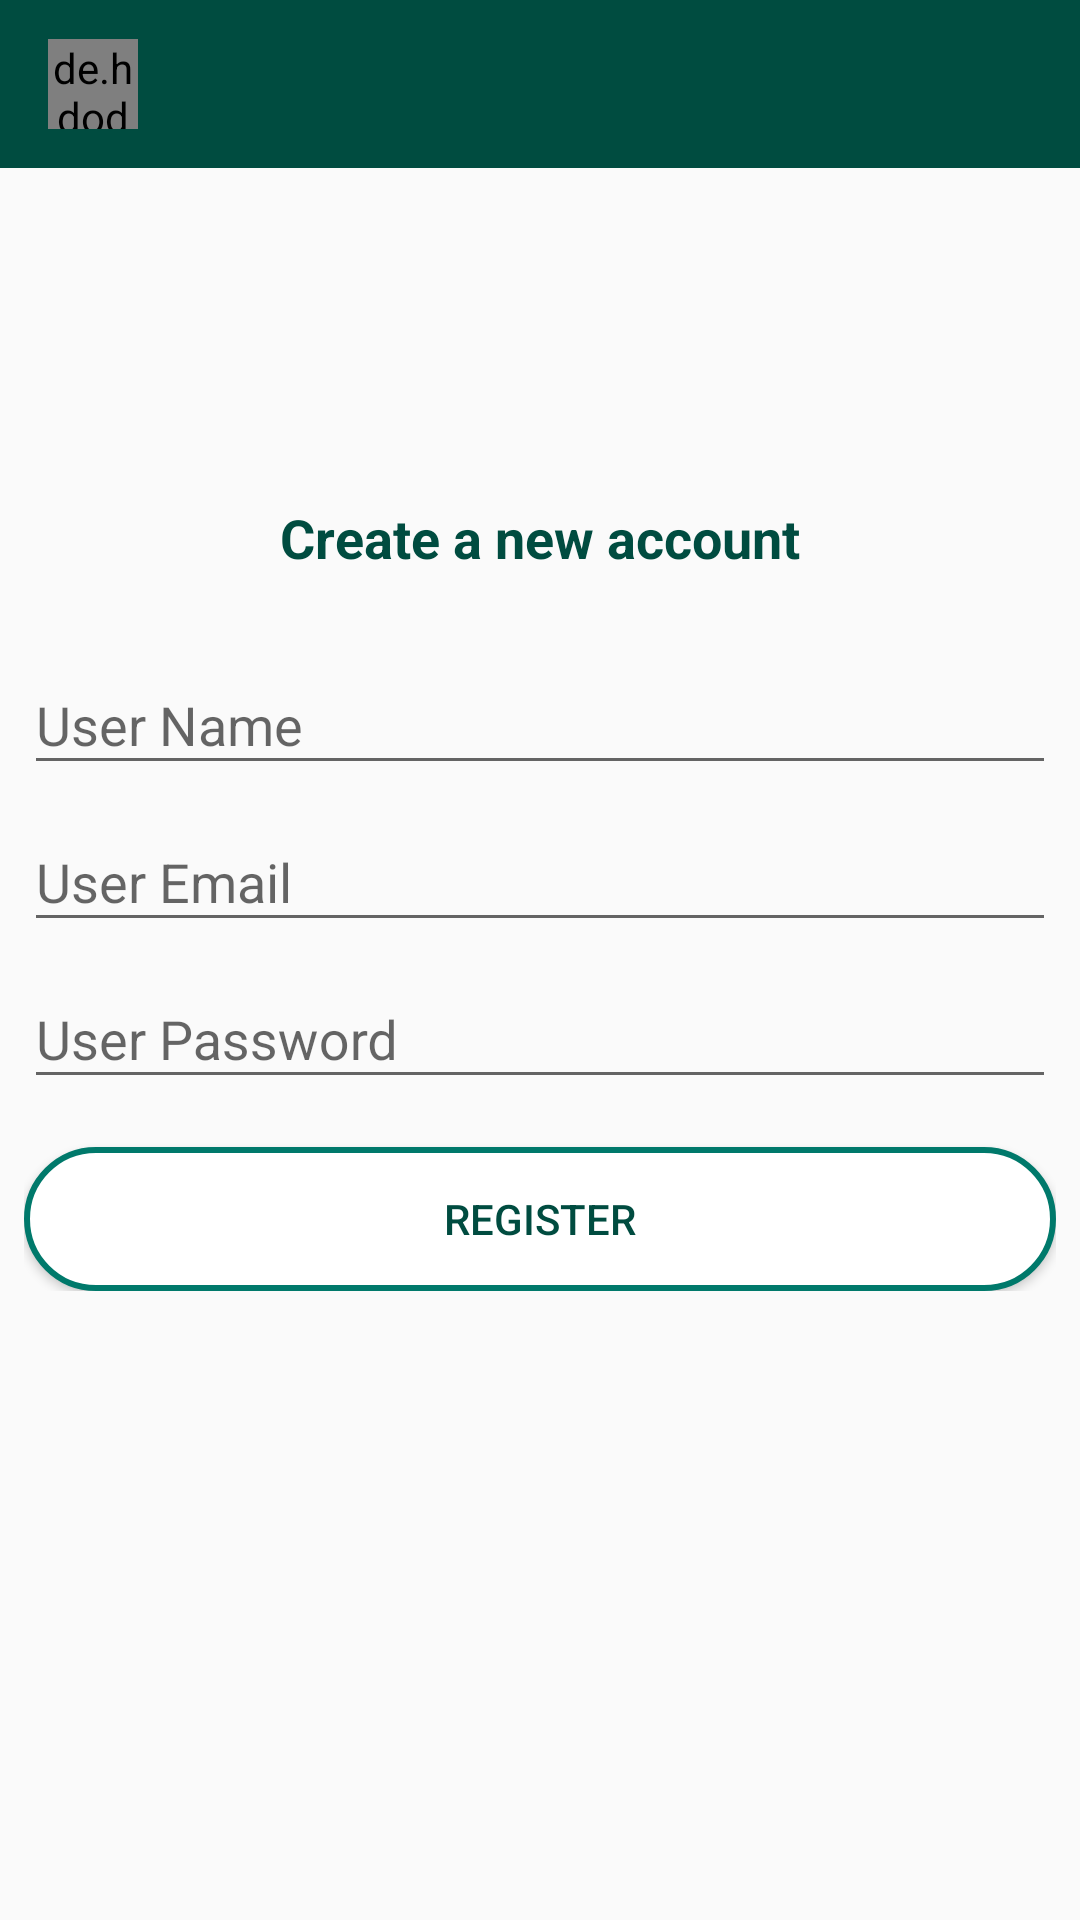

Write the Android layout XML for this screen, with the resource values it uses.
<!-- AndroidManifest.xml: application theme AppTheme -->
<!-- res/layout/activity_registration.xml -->
<?xml version="1.0" encoding="utf-8"?>
<RelativeLayout xmlns:android="http://schemas.android.com/apk/res/android"
    xmlns:tools="http://schemas.android.com/tools"
    android:layout_width="match_parent"
    android:layout_height="match_parent"
    tools:context=".ui.activity.RegistrationActivity">
    <include
        android:id="@+id/toolbar"
        layout="@layout/app_bar_layout" />
    <TextView
        android:id="@+id/text_view_create_new_account"
        android:layout_width="wrap_content"
        android:layout_height="wrap_content"
        android:layout_above="@+id/register_form_container"
        android:layout_centerHorizontal="true"
        android:padding="10dp"
        android:text="Create a new account"
        android:textColor="@color/colorPrimaryDark"
        android:textAppearance="?android:textAppearanceMedium"
        android:textStyle="bold" />
    <LinearLayout
        android:id="@+id/register_form_container"
        android:layout_width="match_parent"
        android:layout_height="wrap_content"
        android:layout_centerInParent="true"
        android:orientation="vertical"
        android:padding="8dp">
        <android.support.design.widget.TextInputLayout
            android:layout_width="match_parent"
            android:layout_height="wrap_content">
            <EditText
                android:id="@+id/edit_text_user_name"
                android:layout_width="match_parent"
                android:layout_height="wrap_content"
                android:hint="User Name" />
        </android.support.design.widget.TextInputLayout>
        <android.support.design.widget.TextInputLayout
            android:layout_width="match_parent"
            android:layout_height="wrap_content">
            <EditText
                android:id="@+id/edit_text_user_email"
                android:layout_width="match_parent"
                android:layout_height="wrap_content"
                android:hint="User Email" />
        </android.support.design.widget.TextInputLayout>

        <android.support.design.widget.TextInputLayout
            android:layout_width="match_parent"
            android:layout_height="wrap_content">
            <EditText
                android:id="@+id/edit_text_user_password"
                android:layout_width="match_parent"
                android:layout_height="wrap_content"
                android:hint="User Password" />
        </android.support.design.widget.TextInputLayout>
        <Button
            android:id="@+id/button_register"
            android:layout_width="match_parent"
            android:layout_height="wrap_content"
            android:layout_below="@+id/edit_text_user_password"
            android:text="Register"
            android:layout_marginTop="16dp"
            android:textColor="@color/colorPrimaryDark"
            android:background="@drawable/message_box_bg"/>
    </LinearLayout>
</RelativeLayout>
<!-- res/layout/app_bar_layout.xml (included above) -->
<?xml version="1.0" encoding="utf-8"?>
<android.support.v7.widget.Toolbar xmlns:android="http://schemas.android.com/apk/res/android"
    android:layout_width="match_parent"
    android:layout_height="wrap_content"
    xmlns:app="http://schemas.android.com/apk/res-auto"
    android:id="@+id/toolbar"
    android:theme="@style/ThemeOverlay.AppCompat.Dark.ActionBar"
    android:background="@color/colorPrimaryDark"
    app:popupTheme="@style/MenuTheme">
    <de.hdodenhof.circleimageview.CircleImageView
        android:layout_width="30dp"
        android:layout_height="30dp"
        android:id="@+id/image_view_profile"/>
    <TextView
        android:id="@+id/text_view_user_name"
        android:layout_width="wrap_content"
        android:layout_height="wrap_content"
        android:layout_marginStart="16dp"
        android:textStyle="bold"
        android:textColor="@color/white"/>
</android.support.v7.widget.Toolbar>
<!-- resources referenced by this layout -->
<resources>
  <color name="colorPrimaryDark">#004c40</color>
  <color name="white">#FFFFFF</color>
  <!-- drawable message_box_bg (drawable) -->
  <?xml version="1.0" encoding="utf-8"?>
  <shape xmlns:android="http://schemas.android.com/apk/res/android"
      android:shape="rectangle">
  
      <corners android:radius="25dp" />
      <solid android:color="@color/white" />
      <stroke
          android:width="2dp"
          android:color="@color/colorPrimary" />
  
  </shape>
  <style name="MenuTheme" parent="Theme.AppCompat.Light">
          
          <item name="android:background">@color/colorAccent</item>
      </style>
  <style name="AppTheme" parent="Theme.AppCompat.Light.NoActionBar">
          
          <item name="colorPrimary">@color/colorPrimary</item>
          <item name="colorPrimaryDark">@color/colorPrimaryDark</item>
          <item name="colorAccent">@color/colorAccent</item>
      </style>
  <color name="colorPrimary">#00796b</color>
  <color name="colorAccent">#004c40</color>
</resources>
